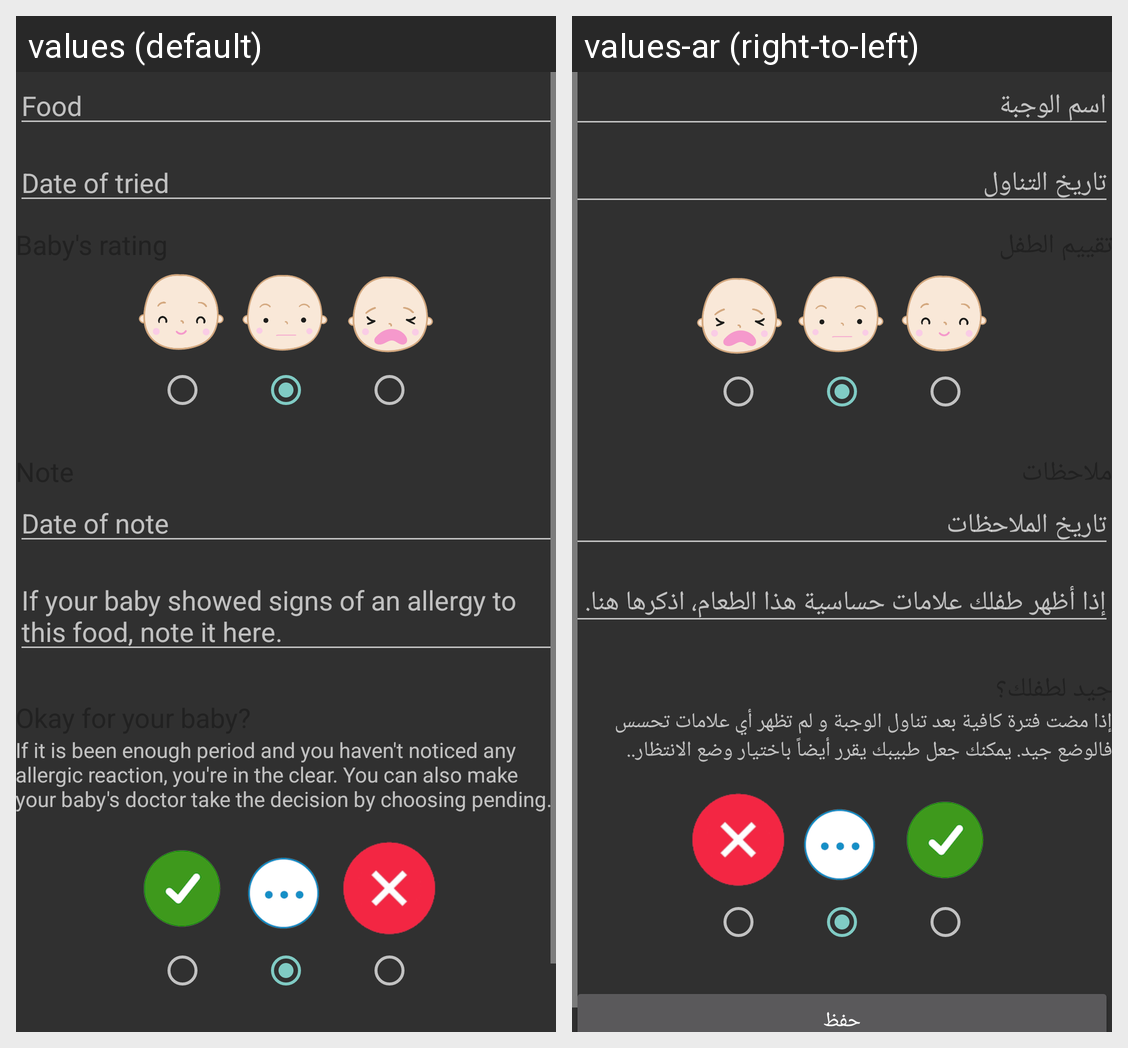

Here is an Android app screen in its default locale and in the app's own translations. Write out the translated-string differences for the strings that appear on this screen.
Android screen res/layout/activity_new_food_sample.xml rendered under 2 locales, left to right: values (default), values-ar (right-to-left). Device: Nexus 5 (rendered at 1080×1920; each locale shown at half size, 540×960, under a caption strip naming it); theme Theme.AppCompat.
Strings drawn on this screen, with the default value and each locale's value (text and hints the layout hard-codes, and strings that could not be matched under every locale, appear in the picture but are not listed):

food
  values: Food
  values-ar: اسم الوجبة

date_of_tried
  values: Date of tried
  values-ar: تاريخ التناول

date_of_note
  values: Date of note
  values-ar: تاريخ الملاحظات

food_note_hint
  values: If your baby showed signs of an allergy to this food, note it here.
  values-ar: إذا أظهر طفلك علامات حساسية هذا الطعام، اذكرها هنا.

food_status_hint
  values: If it is been enough period and you haven't noticed any allergic reaction, you're in the clear. You can also make your baby's doctor take the decision by choosing pending.
  values-ar: إذا مضت فترة كافية بعد تناول الوجبة و لم تظهر أي علامات تحسس فالوضع جيد. يمكنك جعل طبيبك يقرر أيضاً باختيار وضع الانتظار..
